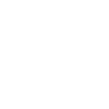
t = 0.00 s
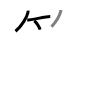
t = 3.50 s
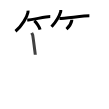
t = 6.75 s
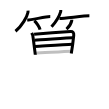
t = 10.25 s
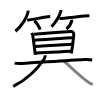
t = 13.50 s
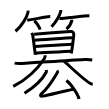
t = 17.00 s

The animated SVG that drew these frames (rendered in a browser with its animation timeline set to each time). Animation: 17 SMIL elements (animate=17); one cycle of 17.00 s.

<svg width="109px" height="109px" viewBox="0 0 px 109px" xmlns="http://www.w3.org/2000/svg" xmlns:xlink="http://www.w3.org/1999/xlink" xml:space="preserve" version="1.1"  baseProfile="full">
<path d="M28,10.56c0.03,0.49,0.07,1.26-0.07,1.96c-0.85,4.13-5.74,13.19-12.43,18.74" style="fill:none;stroke:black;stroke-width:3;opacity:0">
  <animate attributeType="CSS" attributeName="opacity" from="0" to="1" begin="0s" dur="1s" repeatCount="Indefinite" fill="freeze" />
</path>
<path d="M27.23,20.1c4.32,0,18.17-3.57,23.02-3.57" style="fill:none;stroke:black;stroke-width:3;opacity:0">
  <animate attributeType="CSS" attributeName="opacity" from="0" to="1" begin="1s" dur="1s" repeatCount="Indefinite" fill="freeze" />
</path>
<path d="M34.27,20.79c2.04,1.55,5.28,6.38,5.79,8.8" style="fill:none;stroke:black;stroke-width:3;opacity:0">
  <animate attributeType="CSS" attributeName="opacity" from="0" to="1" begin="2s" dur="1s" repeatCount="Indefinite" fill="freeze" />
</path>
<path d="M60.75,10c0.03,0.4,0.11,1.04-0.05,1.59c-1.24,4.18-4.66,10.14-9.19,15.27" style="fill:none;stroke:black;stroke-width:3;opacity:0">
  <animate attributeType="CSS" attributeName="opacity" from="0" to="1" begin="3s" dur="1s" repeatCount="Indefinite" fill="freeze" />
</path>
<path d="M59.48,18.61c4.73,0,24.58-2.83,29.9-2.83" style="fill:none;stroke:black;stroke-width:3;opacity:0">
  <animate attributeType="CSS" attributeName="opacity" from="0" to="1" begin="4s" dur="1s" repeatCount="Indefinite" fill="freeze" />
</path>
<path d="M71.78,19.73c0.01,0.22,0.03,0.57-0.03,0.88c-0.36,1.86-2.42,5.94-5.25,8.44" style="fill:none;stroke:black;stroke-width:3;opacity:0">
  <animate attributeType="CSS" attributeName="opacity" from="0" to="1" begin="5s" dur="1s" repeatCount="Indefinite" fill="freeze" />
</path>
<path d="M31.71,32.86c0.29,0.53,0.54,1.21,0.93,2.08c0.27,0.59,2.65,19.61,2.65,19.92" style="fill:none;stroke:black;stroke-width:3;opacity:0">
  <animate attributeType="CSS" attributeName="opacity" from="0" to="1" begin="6s" dur="1s" repeatCount="Indefinite" fill="freeze" />
</path>
<path d="M34.11,34.17c3.29-0.17,33.38-2.46,36.37-2.64c2.5-0.15,3.51,1.23,3.26,3.74c-0.29,2.91-1,10.05-2.47,18.25" style="fill:none;stroke:black;stroke-width:3;opacity:0">
  <animate attributeType="CSS" attributeName="opacity" from="0" to="1" begin="7s" dur="1s" repeatCount="Indefinite" fill="freeze" />
</path>
<path d="M34.57,40.25c6.49-0.29,32.89-2.36,38.17-2.51" style="fill:none;stroke:black;stroke-width:3;opacity:0">
  <animate attributeType="CSS" attributeName="opacity" from="0" to="1" begin="8s" dur="1s" repeatCount="Indefinite" fill="freeze" />
</path>
<path d="M35,46.42c8.72-0.51,28.9-2,37.37-2.24" style="fill:none;stroke:black;stroke-width:3;opacity:0">
  <animate attributeType="CSS" attributeName="opacity" from="0" to="1" begin="9s" dur="1s" repeatCount="Indefinite" fill="freeze" />
</path>
<path d="M34.91,53.15c6.54-0.19,28.25-1.62,36.72-1.86" style="fill:none;stroke:black;stroke-width:3;opacity:0">
  <animate attributeType="CSS" attributeName="opacity" from="0" to="1" begin="10s" dur="1s" repeatCount="Indefinite" fill="freeze" />
</path>
<path d="M14.62,62.99c1.29,0.59,4.72,0.67,7.46,0.52c13.66-0.76,45.81-3.13,62.43-3.98c2.86-0.15,5.15-0.08,7.73,0.39" style="fill:none;stroke:black;stroke-width:3;opacity:0">
  <animate attributeType="CSS" attributeName="opacity" from="0" to="1" begin="11s" dur="1s" repeatCount="Indefinite" fill="freeze" />
</path>
<path d="M45,55.3c0.24,1.15-0.25,2.71-0.72,3.43C36.25,71,24.5,80.5,13.25,86.44" style="fill:none;stroke:black;stroke-width:3;opacity:0">
  <animate attributeType="CSS" attributeName="opacity" from="0" to="1" begin="12s" dur="1s" repeatCount="Indefinite" fill="freeze" />
</path>
<path d="M63.75,60.92c5.87,5.17,19.55,18.34,25.41,21.8c1.99,1.17,2.69,1.35,3.59,1.46" style="fill:none;stroke:black;stroke-width:3;opacity:0">
  <animate attributeType="CSS" attributeName="opacity" from="0" to="1" begin="13s" dur="1s" repeatCount="Indefinite" fill="freeze" />
</path>
<path d="M46.31,70c0.06,0.55,0.21,1.57-0.12,2.2c-3.94,7.55-11.44,14.55-21.69,21.09" style="fill:none;stroke:black;stroke-width:3;opacity:0">
  <animate attributeType="CSS" attributeName="opacity" from="0" to="1" begin="14s" dur="1s" repeatCount="Indefinite" fill="freeze" />
</path>
<path d="M57.04,70.5c0.44,0.48,0.28,2.14-0.06,2.72c-4.98,8.53-9.06,14.77-15.14,20.2c-1.92,1.72-1.9,3.24,0.89,2.72c7.52-1.39,20.27-4.89,30.59-6.92" style="fill:none;stroke:black;stroke-width:3;opacity:0">
  <animate attributeType="CSS" attributeName="opacity" from="0" to="1" begin="15s" dur="1s" repeatCount="Indefinite" fill="freeze" />
</path>
<path d="M66.37,80.54c4.47,3.25,11.55,13.37,12.67,18.43" style="fill:none;stroke:black;stroke-width:3;opacity:0">
  <animate attributeType="CSS" attributeName="opacity" from="0" to="1" begin="16s" dur="1s" repeatCount="Indefinite" fill="freeze" />
</path>
</svg>
